Run: headless pygame with SDL's dummy video driver; simulated clock (each Clock.tick advances the game by its frame time, no real sleeping); random seed 0; keys injected as events and as key.get_pressed() state; no mouse input.
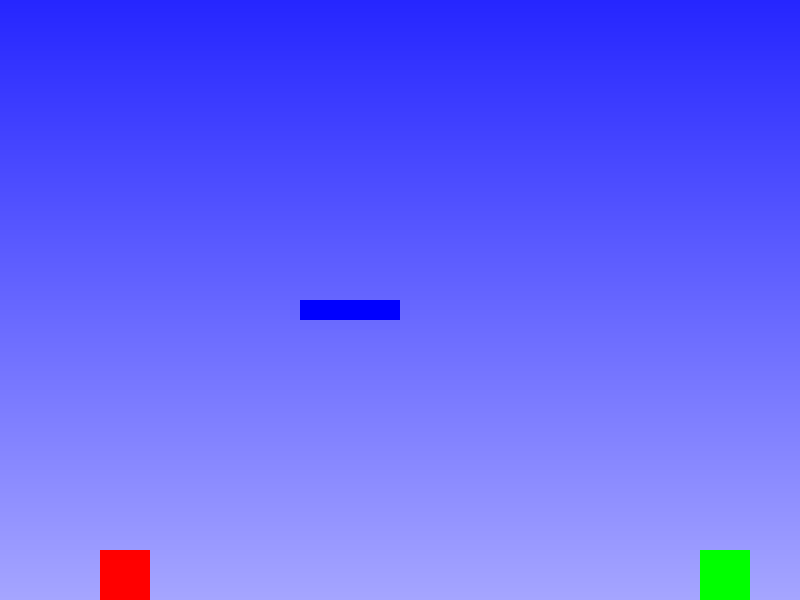
Frame 1 of 2 · flips 1–60 · no input
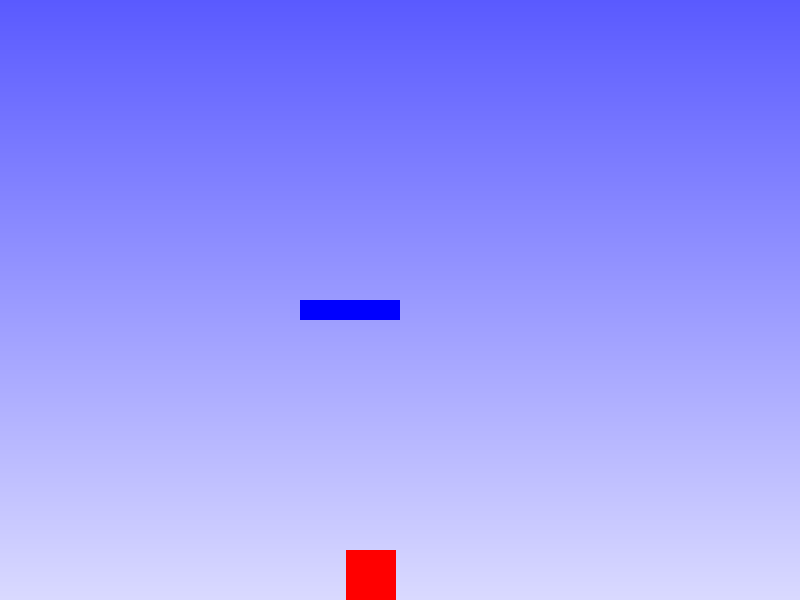
Frame 2 of 2 · flips 61–180 · tapped SPACE, RETURN · held RIGHT (→), D (game ended)

The pygame program that drew these frames:

from typing import Any
import pygame


# Pygame 초기화
pygame.init()

# 화면 크기 설정
screen_width = 800
screen_height = 600
screen = pygame.display.set_mode((screen_width, screen_height))
pygame.display.set_caption("Jumping Character Example")

# 주인공 캐릭터 클래스 정의
class Character(pygame.sprite.Sprite):
  def __init__(self, x, y):
      super().__init__()
      self.image = pygame.Surface((50, 50))
      self.image.fill((255, 0, 0))  # 빨간색
      self.rect = self.image.get_rect()
      self.rect.x = x
      self.rect.y = y
      self.velocity_y = 0
      self.is_jumping = False
      self.jump_power = -20
      self.gravity = 0.5
      self.spaceKeyPressed = False
      

  def update(self):
    # 키 입력 처리
    keys = pygame.key.get_pressed()
    if keys[pygame.K_LEFT]:
      self.rect.x -= 3          
      
    if keys[pygame.K_RIGHT]:
      self.rect.x += 3          
      
    # for key, pressed in enumerate(keys):
    #   if pressed:
    #     print(f"Key {pygame.key.name(key)} is pressed")
      
    if keys[pygame.K_SPACE] and not self.is_jumping and not self.spaceKeyPressed:# and self.isJumpable:
      self.is_jumping = True
      self.spaceKeyPressed = True
      self.velocity_y = self.jump_power 

    # 중력 적용
    self.velocity_y += self.gravity
    self.rect.y += self.velocity_y
    self.is_jumping = True
    
    print(self.rect.y)

    # 바닥 충돌 체크
    if self.rect.bottom >= screen_height:
      self.rect.bottom = screen_height
      self.velocity_y = 0
      self.is_jumping = False
      # self.isJumpable = True
        
    # 장애물과 충돌 체크
    hits = pygame.sprite.spritecollide(self, obstacles, False)
    if len(hits):      
      for hit in hits:
        if self.velocity_y > 0:   # 내려오는 중이면...
          self.rect.y = hit.rect.top - self.rect.height
          self.velocity_y = 0
          self.is_jumping = False
          # self.isJumpable = True
        
    if self.rect.left < 0:
      self.rect.left = 0
      
    if self.rect.right > screen_width:
      self.rect.right = screen_width
      
    
      
    # self.last_key = keys # pygame.key.get_pressed()
    
  def checkJumpOver(self, event):
    if event.type == pygame.KEYUP and self.spaceKeyPressed:
      self.spaceKeyPressed = False
      # self.last_key = pygame.key.name(event.key)
      # self.last_key = pygame.key.get_pressed()
      
      # print(self.last_key)
          
# 장애물 클래스 정의
class Obstacle(pygame.sprite.Sprite):
  def __init__(self, x, y, width, height):
      super().__init__()
      self.image = pygame.Surface((width, height))
      self.image.fill((0, 0, 255))  # 파란색
      self.rect = self.image.get_rect()
      self.rect.x = x
      self.rect.y = y
      
      
class Enemy(pygame.sprite.Sprite):
  def __init__(self, x, y, width, height) -> None:
    super().__init__()
    self.image = pygame.Surface((width, height))
    self.image.fill((0, 255, 0))
    self.rect = self.image.get_rect()
    self.rect.x = x
    self.rect.y = y
    
  def update(self) -> None:
    pass
  
  
class EnemyLv1(pygame.sprite.Sprite):
  def __init__(self, x, y, width, height) -> None:
    super().__init__()
    self.image = pygame.Surface((width, height))
    self.image.fill((0, 255, 0))
    self.rect = self.image.get_rect()
    self.rect.x = x
    self.rect.y = y
    self.speed = 5
    
  def update(self) -> None:
    self.rect.left += self.speed
    
    if self.rect.left <= 0 or self.rect.right >= screen_width:
      self.speed = -self.speed
      

      
    
# 그라디언트 함수
def create_gradient(start_color, end_color, width, height):
  gradient = pygame.Surface((width, height))
  
  for y in range(height):
    r = start_color[0] + (end_color[0] - start_color[0]) * y / height
    g = start_color[1] + (end_color[1] - start_color[1]) * y / height
    b = start_color[2] + (end_color[2] - start_color[2]) * y / height
    line_color = (r, g, b)
    print(line_color)
    pygame.draw.line(gradient, line_color, (0, y), (width, y))
    
  return gradient
  
          


# 배경 스크롤 속도 설정
background_scroll_speed = -3

# 주인공 캐릭터 생성
character = Character(100, 100)
enemy = EnemyLv1(400, screen_height-50, 50, 50)

# 장애물 생성
obstacle = Obstacle(300, 300, 100, 20)

# 스프라이트 그룹 생성
all_sprites = pygame.sprite.Group()

# 장애물 그룹 생성
obstacles = pygame.sprite.Group()
obstacles.add(obstacle)

# enemy group 생성
enemies = pygame.sprite.Group()
enemies.add(enemy)

all_sprites.add(character, obstacle, enemy)

# 배경 그라디언트 생성
start_color = (0, 0, 255)  # 시작 색상 (파란색)
end_color = (255, 255, 255)  # 종료 색상 (흰색)
background_gradient = create_gradient(start_color, end_color, screen_width, screen_height*2)

# 배경 위치 초기화
background_y = 0#background_gradient.get_rect().h // 2

# 게임 루프
running = True
clock = pygame.time.Clock()
while running:
    # 이벤트 처리
    for event in pygame.event.get():
      if event.type == pygame.QUIT:
        running = False
      elif event.type == pygame.KEYUP:
        character.checkJumpOver(event)
          # print(f'Key {pygame.key.name(event.key)} is pressed.')

    # 게임 로직 업데이트
    all_sprites.update()
    
    # 충돌 체크
    if pygame.sprite.spritecollide(character, enemies, True):
      running = False
        
    # 배경 스크롤
    background_y += background_scroll_speed
    if background_y < -screen_height or background_y >= 0:
      background_scroll_speed = -background_scroll_speed
      
    # 게임 화면 업데이트
    screen.blit(background_gradient, (0, background_y))
    

    # 게임 화면 업데이트    
    all_sprites.draw(screen)
    pygame.display.flip()

    # 초당 프레임 설정
    clock.tick(60)

# Pygame 종료
pygame.quit()
